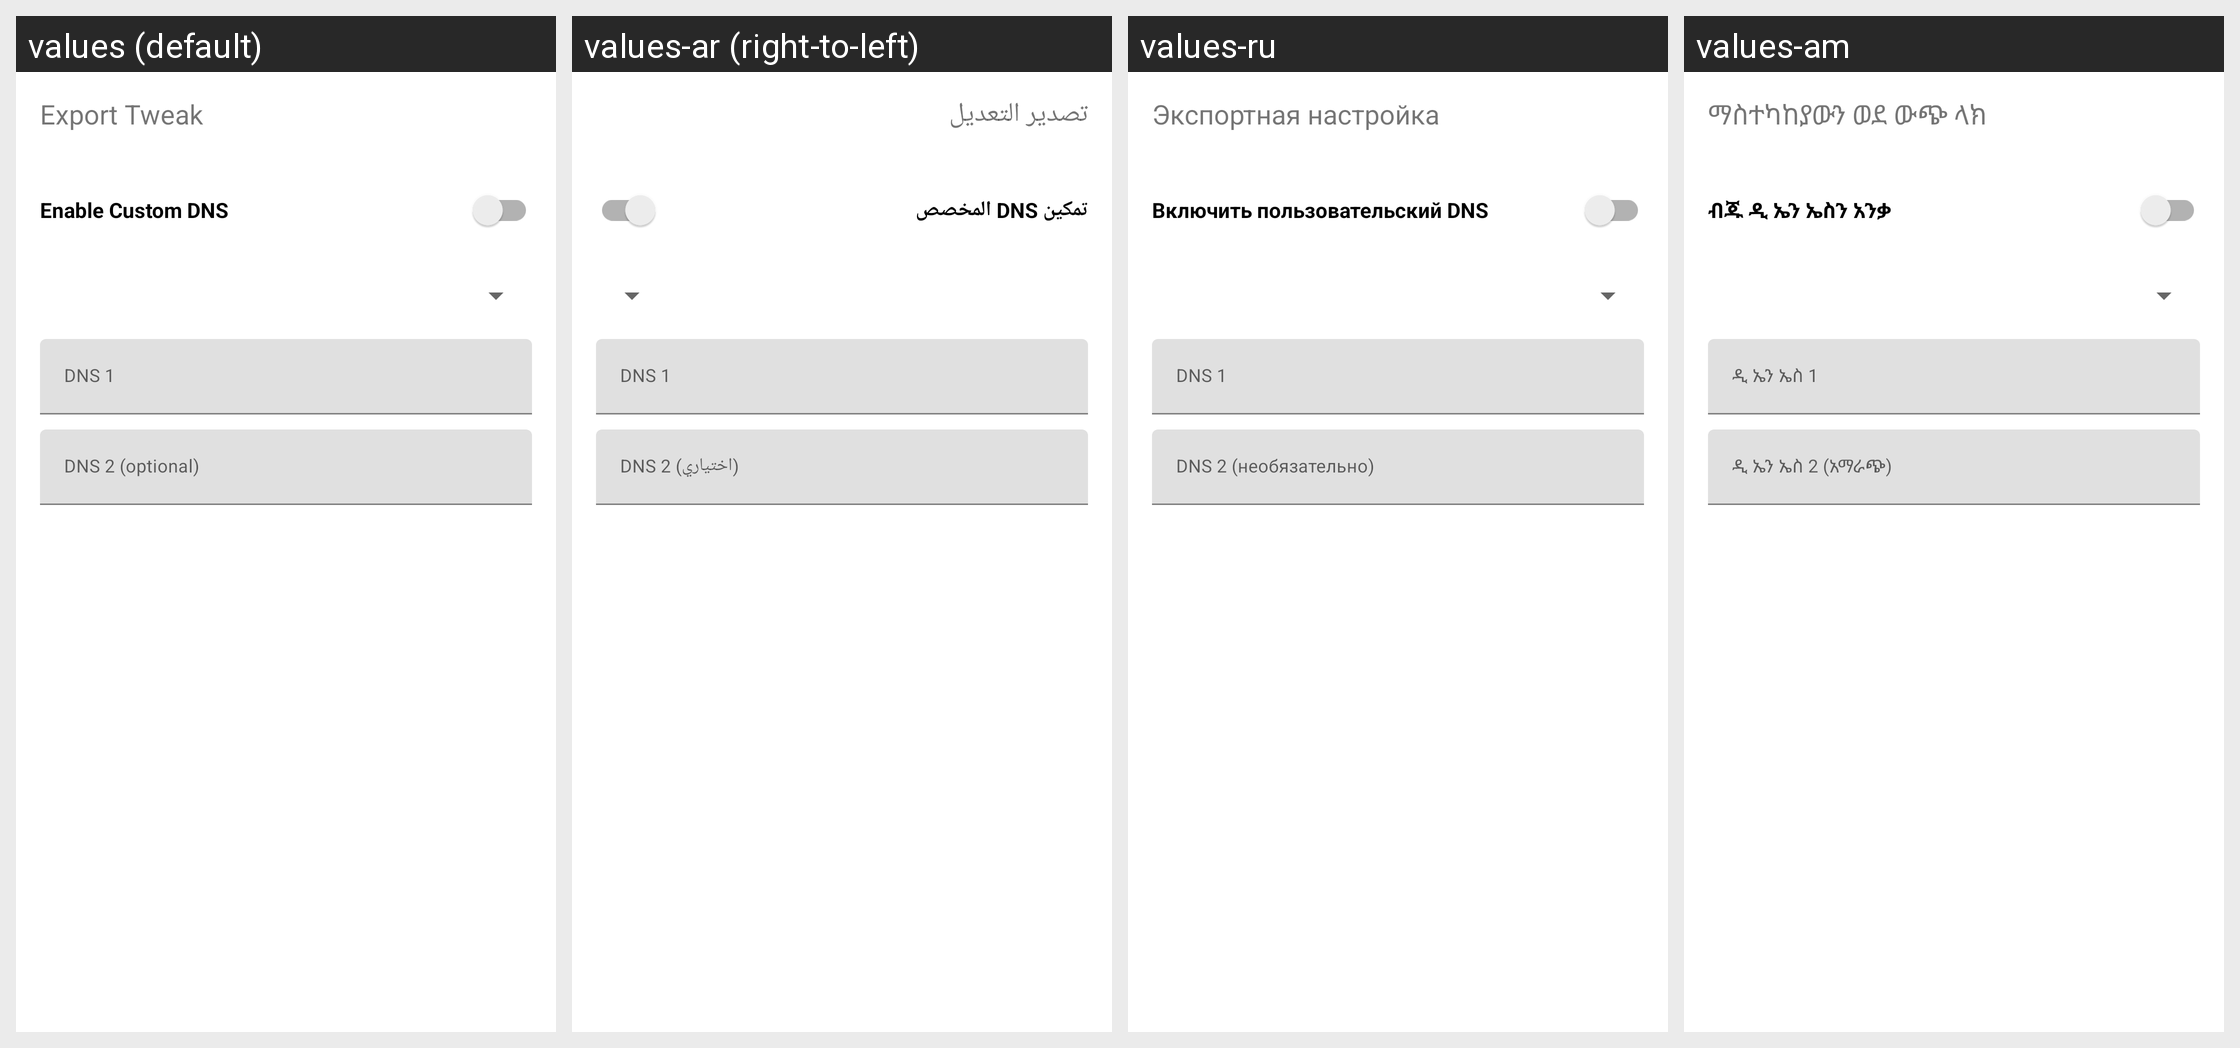

The Android screen above is rendered under several locales of the same app. Produce the string resources it draws, with the default and per-locale values.
Android screen res/layout/dialog_custom_dns.xml rendered under 4 locales, left to right: values (default), values-ar (right-to-left), values-ru, values-am. Device: Nexus 5 (rendered at 1080×1920; each locale shown at half size, 540×960, under a caption strip naming it); theme Theme.MaterialComponents.DayNight.NoActionBar.
Other locales in the repository, not shown: values-de, values-es, values-fa, values-fr, values-in, values-ms, values-pt-rBR, values-tg, values-tr, values-uz, values-vi.
Strings drawn on this screen, with the default value and each locale's value (text and hints the layout hard-codes, and strings that could not be matched under every locale, appear in the picture but are not listed):

export_tweak
  values: Export Tweak
  values-ar: تصدير التعديل
  values-ru: Экспортная настройка
  values-am: ማስተካከያውን ወደ ውጭ ላክ

custom_dns_enable
  values: Enable Custom DNS
  values-ar: تمكين DNS المخصص
  values-ru: Включить пользовательский DNS
  values-am: ብጁ ዲ ኤን ኤስን አንቃ

ui_dns_1
  values: DNS 1
  values-ar: DNS 1
  values-ru: DNS 1
  values-am: ዲ ኤን ኤስ 1

ui_dns_2_optional
  values: DNS 2 (optional)
  values-ar: DNS 2 (اختياري)
  values-ru: DNS 2 (необязательно)
  values-am: ዲ ኤን ኤስ 2 (አማራጭ)
